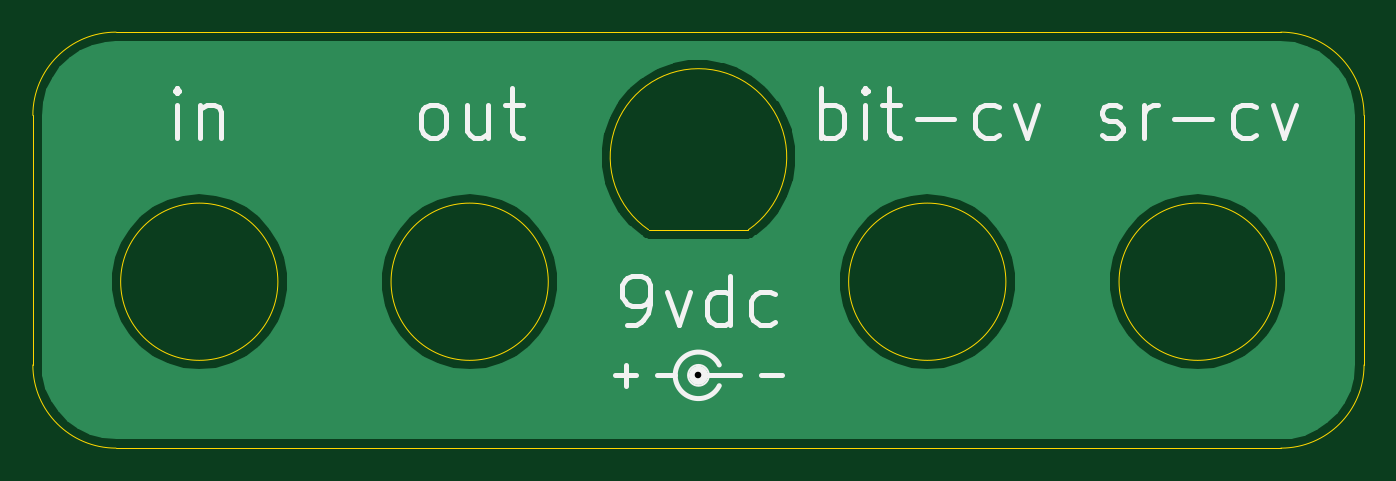
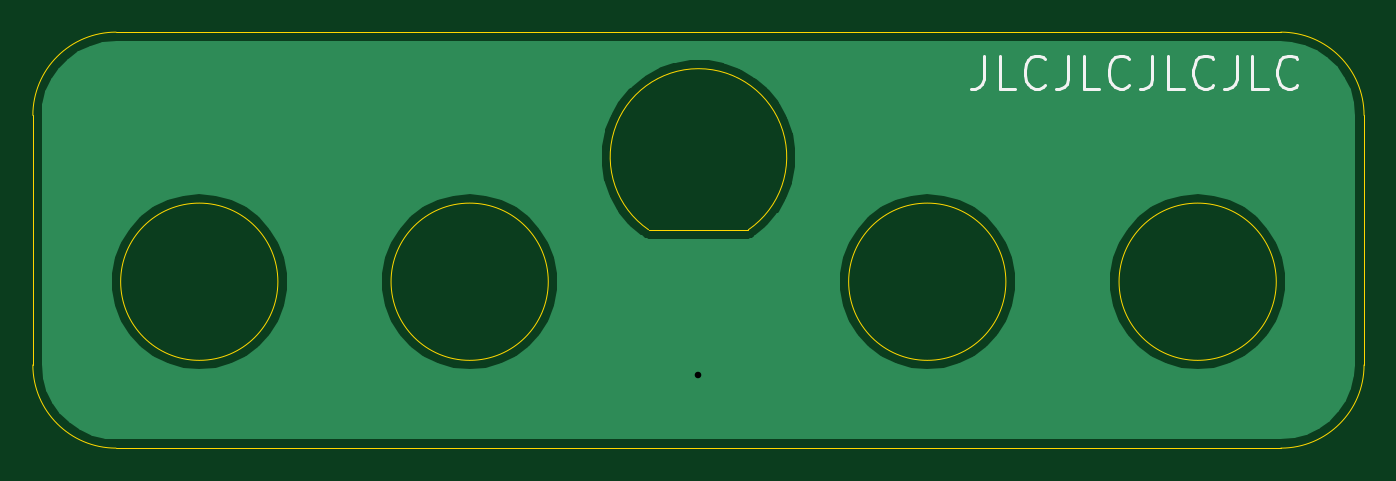
Circuit board: 8 layer files. Board 81.3 x 25.4 mm.
- bottom_copper: bit_crusher_jack_panel-B_Cu.gbr (13950 bytes)
- bottom_mask: bit_crusher_jack_panel-B_Mask.gbr (520 bytes)
- bottom_silk: bit_crusher_jack_panel-B_SilkS.gbr (2941 bytes)
- outline: bit_crusher_jack_panel-Edge_Cuts.gbr (1472 bytes)
- top_copper: bit_crusher_jack_panel-F_Cu.gbr (13950 bytes)
- top_mask: bit_crusher_jack_panel-F_Mask.gbr (520 bytes)
- top_silk: bit_crusher_jack_panel-F_SilkS.gbr (6340 bytes)
- drill: bit_crusher_jack_panel.drl (309 bytes)

=== bottom_copper: bit_crusher_jack_panel-B_Cu.gbr (13950 bytes, source omitted) ===
=== bottom_mask: bit_crusher_jack_panel-B_Mask.gbr ===
%TF.GenerationSoftware,KiCad,Pcbnew,5.1.6-c6e7f7d~87~ubuntu18.04.1*%
%TF.CreationDate,2020-07-29T17:48:24-04:00*%
%TF.ProjectId,bit_crusher_jack_panel,6269745f-6372-4757-9368-65725f6a6163,rev?*%
%TF.SameCoordinates,Original*%
%TF.FileFunction,Soldermask,Bot*%
%TF.FilePolarity,Negative*%
%FSLAX46Y46*%
G04 Gerber Fmt 4.6, Leading zero omitted, Abs format (unit mm)*
G04 Created by KiCad (PCBNEW 5.1.6-c6e7f7d~87~ubuntu18.04.1) date 2020-07-29 17:48:24*
%MOMM*%
%LPD*%
G01*
G04 APERTURE LIST*
G04 APERTURE END LIST*
M02*

=== bottom_silk: bit_crusher_jack_panel-B_SilkS.gbr ===
%TF.GenerationSoftware,KiCad,Pcbnew,5.1.6-c6e7f7d~87~ubuntu18.04.1*%
%TF.CreationDate,2020-07-29T17:48:24-04:00*%
%TF.ProjectId,bit_crusher_jack_panel,6269745f-6372-4757-9368-65725f6a6163,rev?*%
%TF.SameCoordinates,Original*%
%TF.FileFunction,Legend,Bot*%
%TF.FilePolarity,Positive*%
%FSLAX46Y46*%
G04 Gerber Fmt 4.6, Leading zero omitted, Abs format (unit mm)*
G04 Created by KiCad (PCBNEW 5.1.6-c6e7f7d~87~ubuntu18.04.1) date 2020-07-29 17:48:24*
%MOMM*%
%LPD*%
G01*
G04 APERTURE LIST*
%ADD10C,0.200000*%
G04 APERTURE END LIST*
D10*
X99408095Y-37004761D02*
X99408095Y-38433333D01*
X99503333Y-38719047D01*
X99693809Y-38909523D01*
X99979523Y-39004761D01*
X100170000Y-39004761D01*
X97503333Y-39004761D02*
X98455714Y-39004761D01*
X98455714Y-37004761D01*
X95693809Y-38814285D02*
X95789047Y-38909523D01*
X96074761Y-39004761D01*
X96265238Y-39004761D01*
X96550952Y-38909523D01*
X96741428Y-38719047D01*
X96836666Y-38528571D01*
X96931904Y-38147619D01*
X96931904Y-37861904D01*
X96836666Y-37480952D01*
X96741428Y-37290476D01*
X96550952Y-37100000D01*
X96265238Y-37004761D01*
X96074761Y-37004761D01*
X95789047Y-37100000D01*
X95693809Y-37195238D01*
X94265238Y-37004761D02*
X94265238Y-38433333D01*
X94360476Y-38719047D01*
X94550952Y-38909523D01*
X94836666Y-39004761D01*
X95027142Y-39004761D01*
X92360476Y-39004761D02*
X93312857Y-39004761D01*
X93312857Y-37004761D01*
X90550952Y-38814285D02*
X90646190Y-38909523D01*
X90931904Y-39004761D01*
X91122380Y-39004761D01*
X91408095Y-38909523D01*
X91598571Y-38719047D01*
X91693809Y-38528571D01*
X91789047Y-38147619D01*
X91789047Y-37861904D01*
X91693809Y-37480952D01*
X91598571Y-37290476D01*
X91408095Y-37100000D01*
X91122380Y-37004761D01*
X90931904Y-37004761D01*
X90646190Y-37100000D01*
X90550952Y-37195238D01*
X89122380Y-37004761D02*
X89122380Y-38433333D01*
X89217619Y-38719047D01*
X89408095Y-38909523D01*
X89693809Y-39004761D01*
X89884285Y-39004761D01*
X87217619Y-39004761D02*
X88170000Y-39004761D01*
X88170000Y-37004761D01*
X85408095Y-38814285D02*
X85503333Y-38909523D01*
X85789047Y-39004761D01*
X85979523Y-39004761D01*
X86265238Y-38909523D01*
X86455714Y-38719047D01*
X86550952Y-38528571D01*
X86646190Y-38147619D01*
X86646190Y-37861904D01*
X86550952Y-37480952D01*
X86455714Y-37290476D01*
X86265238Y-37100000D01*
X85979523Y-37004761D01*
X85789047Y-37004761D01*
X85503333Y-37100000D01*
X85408095Y-37195238D01*
X83979523Y-37004761D02*
X83979523Y-38433333D01*
X84074761Y-38719047D01*
X84265238Y-38909523D01*
X84550952Y-39004761D01*
X84741428Y-39004761D01*
X82074761Y-39004761D02*
X83027142Y-39004761D01*
X83027142Y-37004761D01*
X80265238Y-38814285D02*
X80360476Y-38909523D01*
X80646190Y-39004761D01*
X80836666Y-39004761D01*
X81122380Y-38909523D01*
X81312857Y-38719047D01*
X81408095Y-38528571D01*
X81503333Y-38147619D01*
X81503333Y-37861904D01*
X81408095Y-37480952D01*
X81312857Y-37290476D01*
X81122380Y-37100000D01*
X80836666Y-37004761D01*
X80646190Y-37004761D01*
X80360476Y-37100000D01*
X80265238Y-37195238D01*
M02*

=== outline: bit_crusher_jack_panel-Edge_Cuts.gbr ===
%TF.GenerationSoftware,KiCad,Pcbnew,5.1.6-c6e7f7d~87~ubuntu18.04.1*%
%TF.CreationDate,2020-07-29T17:48:24-04:00*%
%TF.ProjectId,bit_crusher_jack_panel,6269745f-6372-4757-9368-65725f6a6163,rev?*%
%TF.SameCoordinates,Original*%
%TF.FileFunction,Profile,NP*%
%FSLAX46Y46*%
G04 Gerber Fmt 4.6, Leading zero omitted, Abs format (unit mm)*
G04 Created by KiCad (PCBNEW 5.1.6-c6e7f7d~87~ubuntu18.04.1) date 2020-07-29 17:48:24*
%MOMM*%
%LPD*%
G01*
G04 APERTURE LIST*
%TA.AperFunction,Profile*%
%ADD10C,0.050000*%
%TD*%
G04 APERTURE END LIST*
D10*
X113792000Y-47624999D02*
G75*
G02*
X119887999Y-47624999I3048000J4444999D01*
G01*
X119888000Y-47625000D02*
X113792000Y-47625000D01*
X135610000Y-50800000D02*
G75*
G03*
X135610000Y-50800000I-4800000J0D01*
G01*
X152120000Y-50800000D02*
G75*
G03*
X152120000Y-50800000I-4800000J0D01*
G01*
X107670000Y-50800000D02*
G75*
G03*
X107670000Y-50800000I-4800000J0D01*
G01*
X91160000Y-50800000D02*
G75*
G03*
X91160000Y-50800000I-4800000J0D01*
G01*
X152400000Y-35560000D02*
G75*
G02*
X157480000Y-40640000I0J-5080000D01*
G01*
X157480000Y-55880000D02*
G75*
G02*
X152400000Y-60960000I-5080000J0D01*
G01*
X81280000Y-60960000D02*
G75*
G02*
X76200000Y-55880000I0J5080000D01*
G01*
X76200000Y-40640000D02*
G75*
G02*
X81280000Y-35560000I5080000J0D01*
G01*
X152400000Y-35560000D02*
X81280000Y-35560000D01*
X157480000Y-55880000D02*
X157480000Y-40640000D01*
X81280000Y-60960000D02*
X152400000Y-60960000D01*
X76200000Y-40640000D02*
X76200000Y-55880000D01*
M02*

=== top_copper: bit_crusher_jack_panel-F_Cu.gbr (13950 bytes, source omitted) ===
=== top_mask: bit_crusher_jack_panel-F_Mask.gbr ===
%TF.GenerationSoftware,KiCad,Pcbnew,5.1.6-c6e7f7d~87~ubuntu18.04.1*%
%TF.CreationDate,2020-07-29T17:48:24-04:00*%
%TF.ProjectId,bit_crusher_jack_panel,6269745f-6372-4757-9368-65725f6a6163,rev?*%
%TF.SameCoordinates,Original*%
%TF.FileFunction,Soldermask,Top*%
%TF.FilePolarity,Negative*%
%FSLAX46Y46*%
G04 Gerber Fmt 4.6, Leading zero omitted, Abs format (unit mm)*
G04 Created by KiCad (PCBNEW 5.1.6-c6e7f7d~87~ubuntu18.04.1) date 2020-07-29 17:48:24*
%MOMM*%
%LPD*%
G01*
G04 APERTURE LIST*
G04 APERTURE END LIST*
M02*

=== top_silk: bit_crusher_jack_panel-F_SilkS.gbr ===
%TF.GenerationSoftware,KiCad,Pcbnew,5.1.6-c6e7f7d~87~ubuntu18.04.1*%
%TF.CreationDate,2020-07-29T17:48:24-04:00*%
%TF.ProjectId,bit_crusher_jack_panel,6269745f-6372-4757-9368-65725f6a6163,rev?*%
%TF.SameCoordinates,Original*%
%TF.FileFunction,Legend,Top*%
%TF.FilePolarity,Positive*%
%FSLAX46Y46*%
G04 Gerber Fmt 4.6, Leading zero omitted, Abs format (unit mm)*
G04 Created by KiCad (PCBNEW 5.1.6-c6e7f7d~87~ubuntu18.04.1) date 2020-07-29 17:48:24*
%MOMM*%
%LPD*%
G01*
G04 APERTURE LIST*
%ADD10C,0.300000*%
%ADD11C,0.120000*%
G04 APERTURE END LIST*
D10*
X112395000Y-56515000D02*
X113030000Y-56515000D01*
X112395000Y-57150000D02*
X112395000Y-56515000D01*
X112395000Y-55880000D02*
X112395000Y-56515000D01*
X111760000Y-56515000D02*
X112395000Y-56515000D01*
X114300000Y-56515000D02*
X115400000Y-56515000D01*
X120650000Y-56515000D02*
X121920000Y-56515000D01*
X116840000Y-56515000D02*
X119380000Y-56515000D01*
D11*
X117363634Y-56515000D02*
G75*
G03*
X117363634Y-56515000I-523634J0D01*
G01*
X117289013Y-56515000D02*
G75*
G03*
X117289013Y-56515000I-449013J0D01*
G01*
X117226255Y-56515000D02*
G75*
G03*
X117226255Y-56515000I-386255J0D01*
G01*
X117163788Y-56515000D02*
G75*
G03*
X117163788Y-56515000I-323788J0D01*
G01*
X117094000Y-56515000D02*
G75*
G03*
X117094000Y-56515000I-254000J0D01*
G01*
X117030500Y-56515000D02*
G75*
G03*
X117030500Y-56515000I-190500J0D01*
G01*
X116967000Y-56515000D02*
G75*
G03*
X116967000Y-56515000I-127000J0D01*
G01*
X116903500Y-56515000D02*
G75*
G03*
X116903500Y-56515000I-63500J0D01*
G01*
D10*
X118110332Y-57149333D02*
G75*
G02*
X118109999Y-55880001I-1270332J634333D01*
G01*
D11*
X117475000Y-56515000D02*
G75*
G03*
X117475000Y-56515000I-635000J0D01*
G01*
D10*
X112482857Y-53427142D02*
X113054285Y-53427142D01*
X113340000Y-53284285D01*
X113482857Y-53141428D01*
X113768571Y-52712857D01*
X113911428Y-52141428D01*
X113911428Y-50998571D01*
X113768571Y-50712857D01*
X113625714Y-50570000D01*
X113340000Y-50427142D01*
X112768571Y-50427142D01*
X112482857Y-50570000D01*
X112340000Y-50712857D01*
X112197142Y-50998571D01*
X112197142Y-51712857D01*
X112340000Y-51998571D01*
X112482857Y-52141428D01*
X112768571Y-52284285D01*
X113340000Y-52284285D01*
X113625714Y-52141428D01*
X113768571Y-51998571D01*
X113911428Y-51712857D01*
X114911428Y-51427142D02*
X115625714Y-53427142D01*
X116340000Y-51427142D01*
X118768571Y-53427142D02*
X118768571Y-50427142D01*
X118768571Y-53284285D02*
X118482857Y-53427142D01*
X117911428Y-53427142D01*
X117625714Y-53284285D01*
X117482857Y-53141428D01*
X117340000Y-52855714D01*
X117340000Y-51998571D01*
X117482857Y-51712857D01*
X117625714Y-51570000D01*
X117911428Y-51427142D01*
X118482857Y-51427142D01*
X118768571Y-51570000D01*
X121482857Y-53284285D02*
X121197142Y-53427142D01*
X120625714Y-53427142D01*
X120340000Y-53284285D01*
X120197142Y-53141428D01*
X120054285Y-52855714D01*
X120054285Y-51998571D01*
X120197142Y-51712857D01*
X120340000Y-51570000D01*
X120625714Y-51427142D01*
X121197142Y-51427142D01*
X121482857Y-51570000D01*
X141462857Y-41854285D02*
X141748571Y-41997142D01*
X142320000Y-41997142D01*
X142605714Y-41854285D01*
X142748571Y-41568571D01*
X142748571Y-41425714D01*
X142605714Y-41140000D01*
X142320000Y-40997142D01*
X141891428Y-40997142D01*
X141605714Y-40854285D01*
X141462857Y-40568571D01*
X141462857Y-40425714D01*
X141605714Y-40140000D01*
X141891428Y-39997142D01*
X142320000Y-39997142D01*
X142605714Y-40140000D01*
X144034285Y-41997142D02*
X144034285Y-39997142D01*
X144034285Y-40568571D02*
X144177142Y-40282857D01*
X144320000Y-40140000D01*
X144605714Y-39997142D01*
X144891428Y-39997142D01*
X145891428Y-40854285D02*
X148177142Y-40854285D01*
X150891428Y-41854285D02*
X150605714Y-41997142D01*
X150034285Y-41997142D01*
X149748571Y-41854285D01*
X149605714Y-41711428D01*
X149462857Y-41425714D01*
X149462857Y-40568571D01*
X149605714Y-40282857D01*
X149748571Y-40140000D01*
X150034285Y-39997142D01*
X150605714Y-39997142D01*
X150891428Y-40140000D01*
X151891428Y-39997142D02*
X152605714Y-41997142D01*
X153320000Y-39997142D01*
X124310000Y-41997142D02*
X124310000Y-38997142D01*
X124310000Y-40140000D02*
X124595714Y-39997142D01*
X125167142Y-39997142D01*
X125452857Y-40140000D01*
X125595714Y-40282857D01*
X125738571Y-40568571D01*
X125738571Y-41425714D01*
X125595714Y-41711428D01*
X125452857Y-41854285D01*
X125167142Y-41997142D01*
X124595714Y-41997142D01*
X124310000Y-41854285D01*
X127024285Y-41997142D02*
X127024285Y-39997142D01*
X127024285Y-38997142D02*
X126881428Y-39140000D01*
X127024285Y-39282857D01*
X127167142Y-39140000D01*
X127024285Y-38997142D01*
X127024285Y-39282857D01*
X128024285Y-39997142D02*
X129167142Y-39997142D01*
X128452857Y-38997142D02*
X128452857Y-41568571D01*
X128595714Y-41854285D01*
X128881428Y-41997142D01*
X129167142Y-41997142D01*
X130167142Y-40854285D02*
X132452857Y-40854285D01*
X135167142Y-41854285D02*
X134881428Y-41997142D01*
X134310000Y-41997142D01*
X134024285Y-41854285D01*
X133881428Y-41711428D01*
X133738571Y-41425714D01*
X133738571Y-40568571D01*
X133881428Y-40282857D01*
X134024285Y-40140000D01*
X134310000Y-39997142D01*
X134881428Y-39997142D01*
X135167142Y-40140000D01*
X136167142Y-39997142D02*
X136881428Y-41997142D01*
X137595714Y-39997142D01*
X100441428Y-41997142D02*
X100155714Y-41854285D01*
X100012857Y-41711428D01*
X99870000Y-41425714D01*
X99870000Y-40568571D01*
X100012857Y-40282857D01*
X100155714Y-40140000D01*
X100441428Y-39997142D01*
X100870000Y-39997142D01*
X101155714Y-40140000D01*
X101298571Y-40282857D01*
X101441428Y-40568571D01*
X101441428Y-41425714D01*
X101298571Y-41711428D01*
X101155714Y-41854285D01*
X100870000Y-41997142D01*
X100441428Y-41997142D01*
X104012857Y-39997142D02*
X104012857Y-41997142D01*
X102727142Y-39997142D02*
X102727142Y-41568571D01*
X102870000Y-41854285D01*
X103155714Y-41997142D01*
X103584285Y-41997142D01*
X103870000Y-41854285D01*
X104012857Y-41711428D01*
X105012857Y-39997142D02*
X106155714Y-39997142D01*
X105441428Y-38997142D02*
X105441428Y-41568571D01*
X105584285Y-41854285D01*
X105870000Y-41997142D01*
X106155714Y-41997142D01*
X85002857Y-41997142D02*
X85002857Y-39997142D01*
X85002857Y-38997142D02*
X84860000Y-39140000D01*
X85002857Y-39282857D01*
X85145714Y-39140000D01*
X85002857Y-38997142D01*
X85002857Y-39282857D01*
X86431428Y-39997142D02*
X86431428Y-41997142D01*
X86431428Y-40282857D02*
X86574285Y-40140000D01*
X86860000Y-39997142D01*
X87288571Y-39997142D01*
X87574285Y-40140000D01*
X87717142Y-40425714D01*
X87717142Y-41997142D01*
M02*

=== drill: bit_crusher_jack_panel.drl ===
M48
; DRILL file {KiCad 5.1.6-c6e7f7d~87~ubuntu18.04.1} date Thu Jul 30 09:46:46 2020
; FORMAT={-:-/ absolute / metric / decimal}
; #@! TF.CreationDate,2020-07-30T09:46:46-04:00
; #@! TF.GenerationSoftware,Kicad,Pcbnew,5.1.6-c6e7f7d~87~ubuntu18.04.1
FMAT,2
METRIC
T1C0.400
%
G90
G05
T1
X116.84Y-56.515
T0
M30

